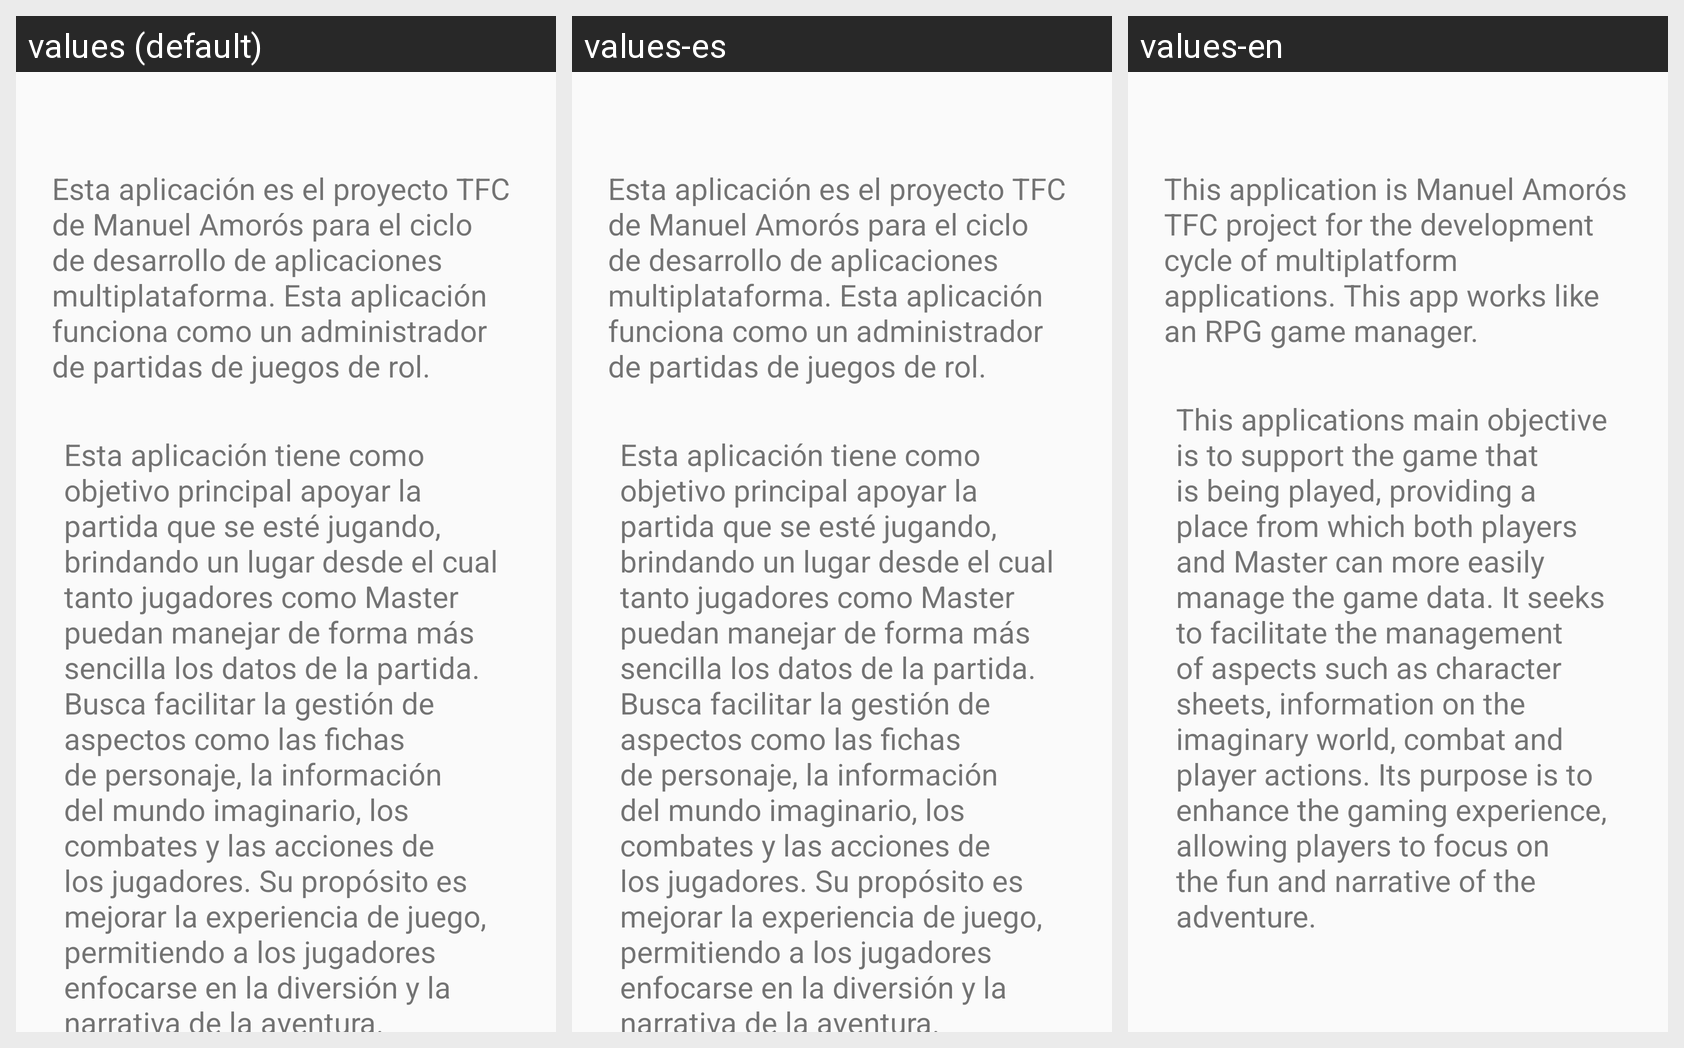

Strings drawn on this Android screen and how each of the app's shown locales translates them:
Android screen res/layout/fragment_about.xml rendered under 3 locales, left to right: values (default), values-es, values-en. Device: Nexus 5 (rendered at 1080×1920; each locale shown at half size, 540×960, under a caption strip naming it); theme Theme.AppCompat.Light.
Strings drawn on this screen, with the default value and each locale's value (text and hints the layout hard-codes, and strings that could not be matched under every locale, appear in the picture but are not listed):

about_text_1
  values: Esta aplicación es el proyecto TFC de Manuel Amorós para el ciclo de desarrollo de aplicaciones multiplataforma. Esta aplicación funciona como un administrador de partidas de juegos de rol.
  values-es: Esta aplicación es el proyecto TFC de Manuel Amorós para el ciclo de desarrollo de aplicaciones multiplataforma. Esta aplicación funciona como un administrador de partidas de juegos de rol.
  values-en: This application is Manuel Amorós TFC project for the development cycle of multiplatform applications. This app works like an RPG game manager.

about_text_2
  values: Esta aplicación tiene como objetivo principal apoyar la partida que se esté jugando, brindando un lugar desde el cual tanto jugadores como Master puedan manejar de forma más sencilla los datos de la partida. Busca facilitar la gestión de aspectos como las fichas de personaje, la información del mundo imaginario, los combates y las acciones de los jugadores. Su propósito es mejorar la experiencia …[clipped]
  values-es: Esta aplicación tiene como objetivo principal apoyar la partida que se esté jugando, brindando un lugar desde el cual tanto jugadores como Master puedan manejar de forma más sencilla los datos de la partida. Busca facilitar la gestión de aspectos como las fichas de personaje, la información del mundo imaginario, los combates y las acciones de los jugadores. Su propósito es mejorar la experiencia …[clipped]
  values-en: This applications main objective is to support the game that is being played, providing a place from which both players and Master can more easily manage the game data. It seeks to facilitate the management of aspects such as character sheets, information on the imaginary world, combat and player actions. Its purpose is to enhance the gaming experience, allowing players to focus on the fun and …[clipped]
